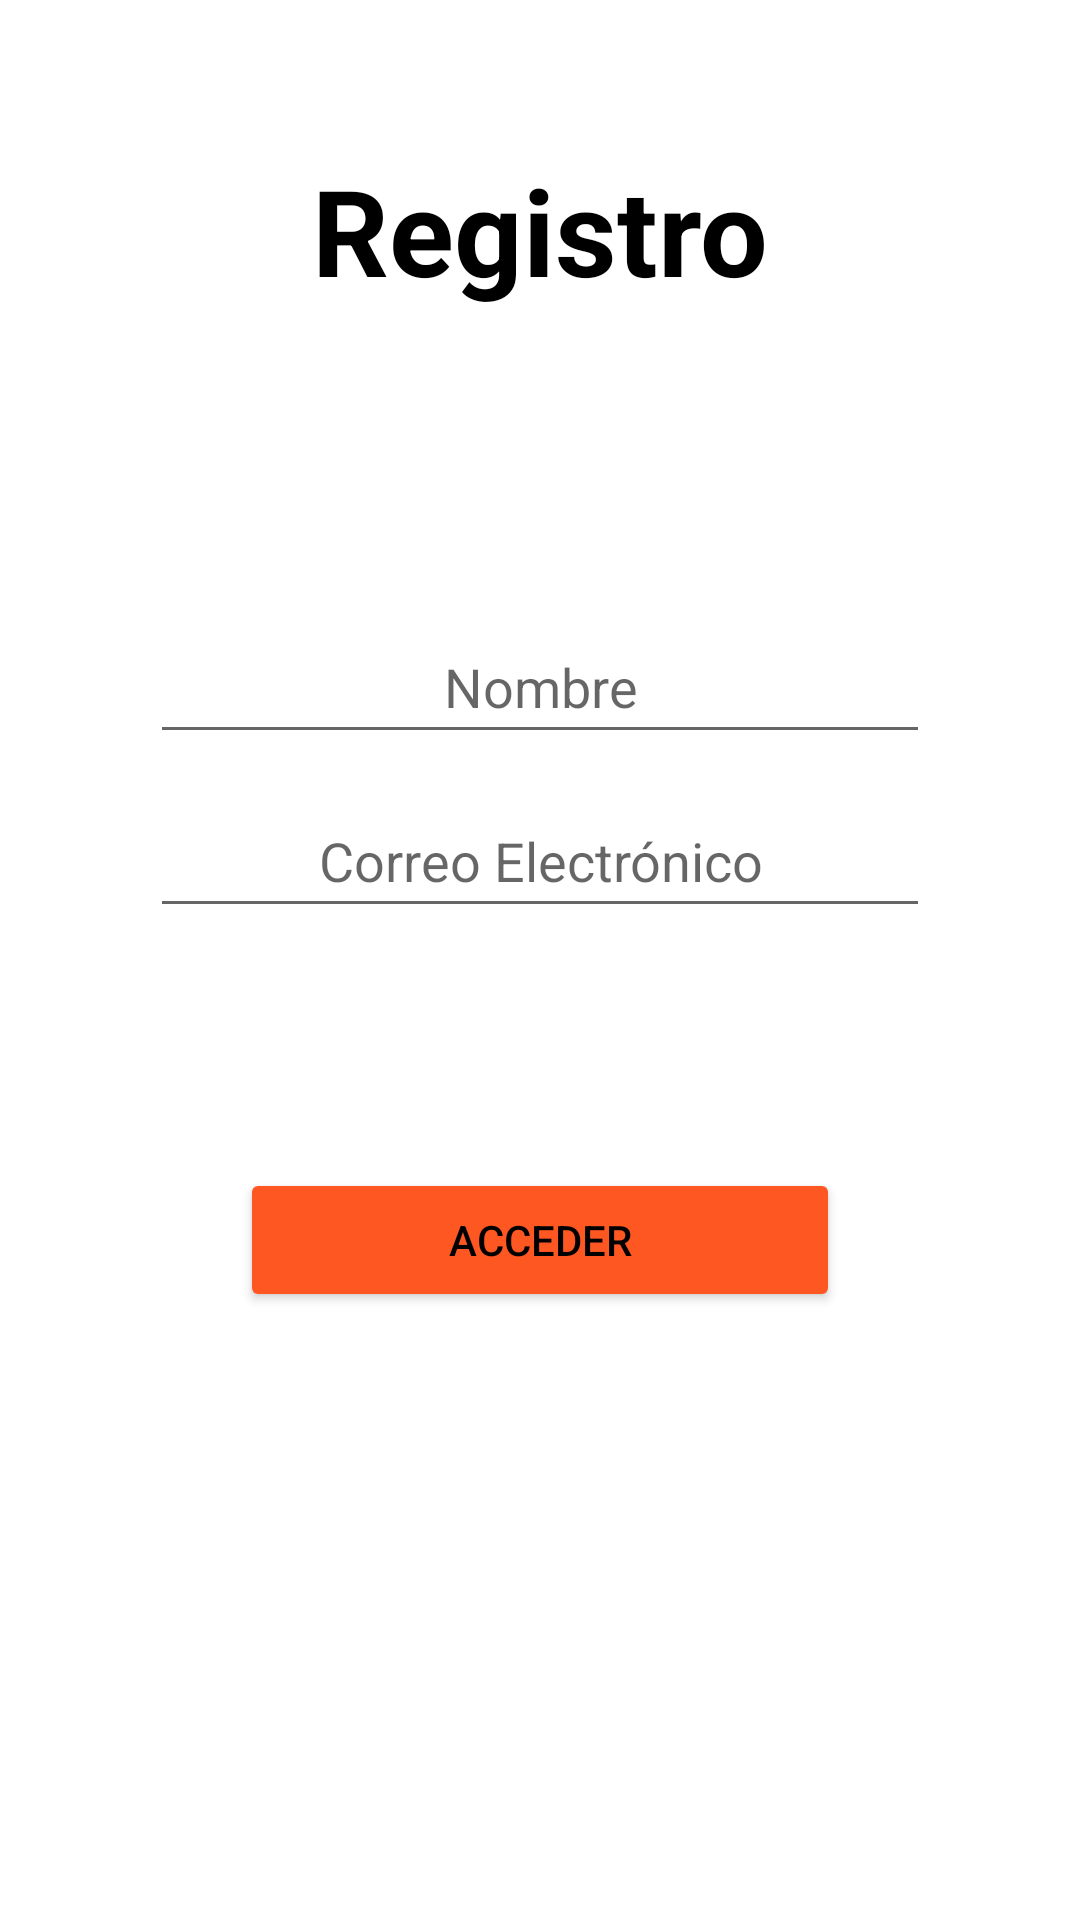

Android layout source for this screen:
<!-- AndroidManifest.xml: application theme Theme.Organizador -->
<!-- res/layout/activity_main.xml -->
<?xml version="1.0" encoding="utf-8"?>
<RelativeLayout xmlns:android="http://schemas.android.com/apk/res/android"
    xmlns:app="http://schemas.android.com/apk/res-auto"
    xmlns:tools="http://schemas.android.com/tools"
    android:layout_width="match_parent"
    android:layout_height="match_parent"
    tools:context=".MainActivity">

    <TextView
        android:id="@+id/reg"
        android:layout_width="match_parent"
        android:layout_height="wrap_content"
        android:layout_marginStart="50dp"
        android:layout_marginTop="50dp"
        android:layout_marginEnd="50dp"
        android:layout_marginBottom="50dp"
        android:gravity="center"
        android:text="Registro"
        android:textColor="@color/colorTexto"
        android:textSize="40dp"
        android:textStyle="bold" />

    <EditText
        android:id="@+id/nombreEntrada"
        android:layout_width="match_parent"
        android:layout_height="wrap_content"
        android:layout_below="@+id/reg"
        android:layout_marginStart="50dp"
        android:layout_marginTop="50dp"
        android:layout_marginEnd="50dp"
        android:drawableLeft="@drawable/icono_user"
        android:gravity="center"
        android:hint="Nombre"
        android:minHeight="48dp"
        android:textColor="@color/colorTexto" />

    <EditText
        android:id="@+id/emailEntrada"
        android:layout_width="match_parent"
        android:layout_height="wrap_content"
        android:layout_below="@+id/nombreEntrada"
        android:layout_marginStart="50dp"
        android:layout_marginTop="10dp"
        android:layout_marginEnd="50dp"
        android:drawableLeft="@drawable/icono_correo"
        android:gravity="center"
        android:hint="Correo Electrónico"
        android:minHeight="48dp"
        android:textColor="@color/colorTexto" />

    <Button
        android:id="@+id/botonAcceder"
        android:layout_width="match_parent"
        android:layout_height="wrap_content"
        android:layout_below="@+id/emailEntrada"
        android:layout_marginStart="80dp"
        android:layout_marginTop="80dp"
        android:layout_marginEnd="80dp"
        android:layout_marginBottom="80dp"
        android:backgroundTint="@color/botonAgregar"
        android:text="Acceder"
        android:textColor="@color/colorTexto"/>

</RelativeLayout>
<!-- resources referenced by this layout -->
<resources>
  <color name="botonAgregar">#FF5722</color>
  <color name="colorTexto">#FF000000</color>
  <style name="Theme.Organizador" parent="Theme.MaterialComponents.DayNight.DarkActionBar">
          
          <item name="colorPrimary">@color/temaPrincipal</item>
          <item name="colorPrimaryVariant">@color/varianteTemaPrincipal</item>
          <item name="colorOnPrimary">@color/white</item>
          
          <item name="colorSecondary">@color/colorSecundario</item>
          <item name="colorSecondaryVariant">@color/varianteColorSecundario</item>
          <item name="colorOnSecondary">@color/black</item>
          
          <item name="android:statusBarColor" tools:targetApi="l">@color/black</item>
          
      </style>
  <color name="temaPrincipal">#FF7144</color>
  <color name="varianteTemaPrincipal">#2196F3</color>
  <color name="white">#FFFFFFFF</color>
  <color name="colorSecundario">#2196F3</color>
  <color name="varianteColorSecundario">#FF000000</color>
  <color name="black">#FF000000</color>
</resources>
